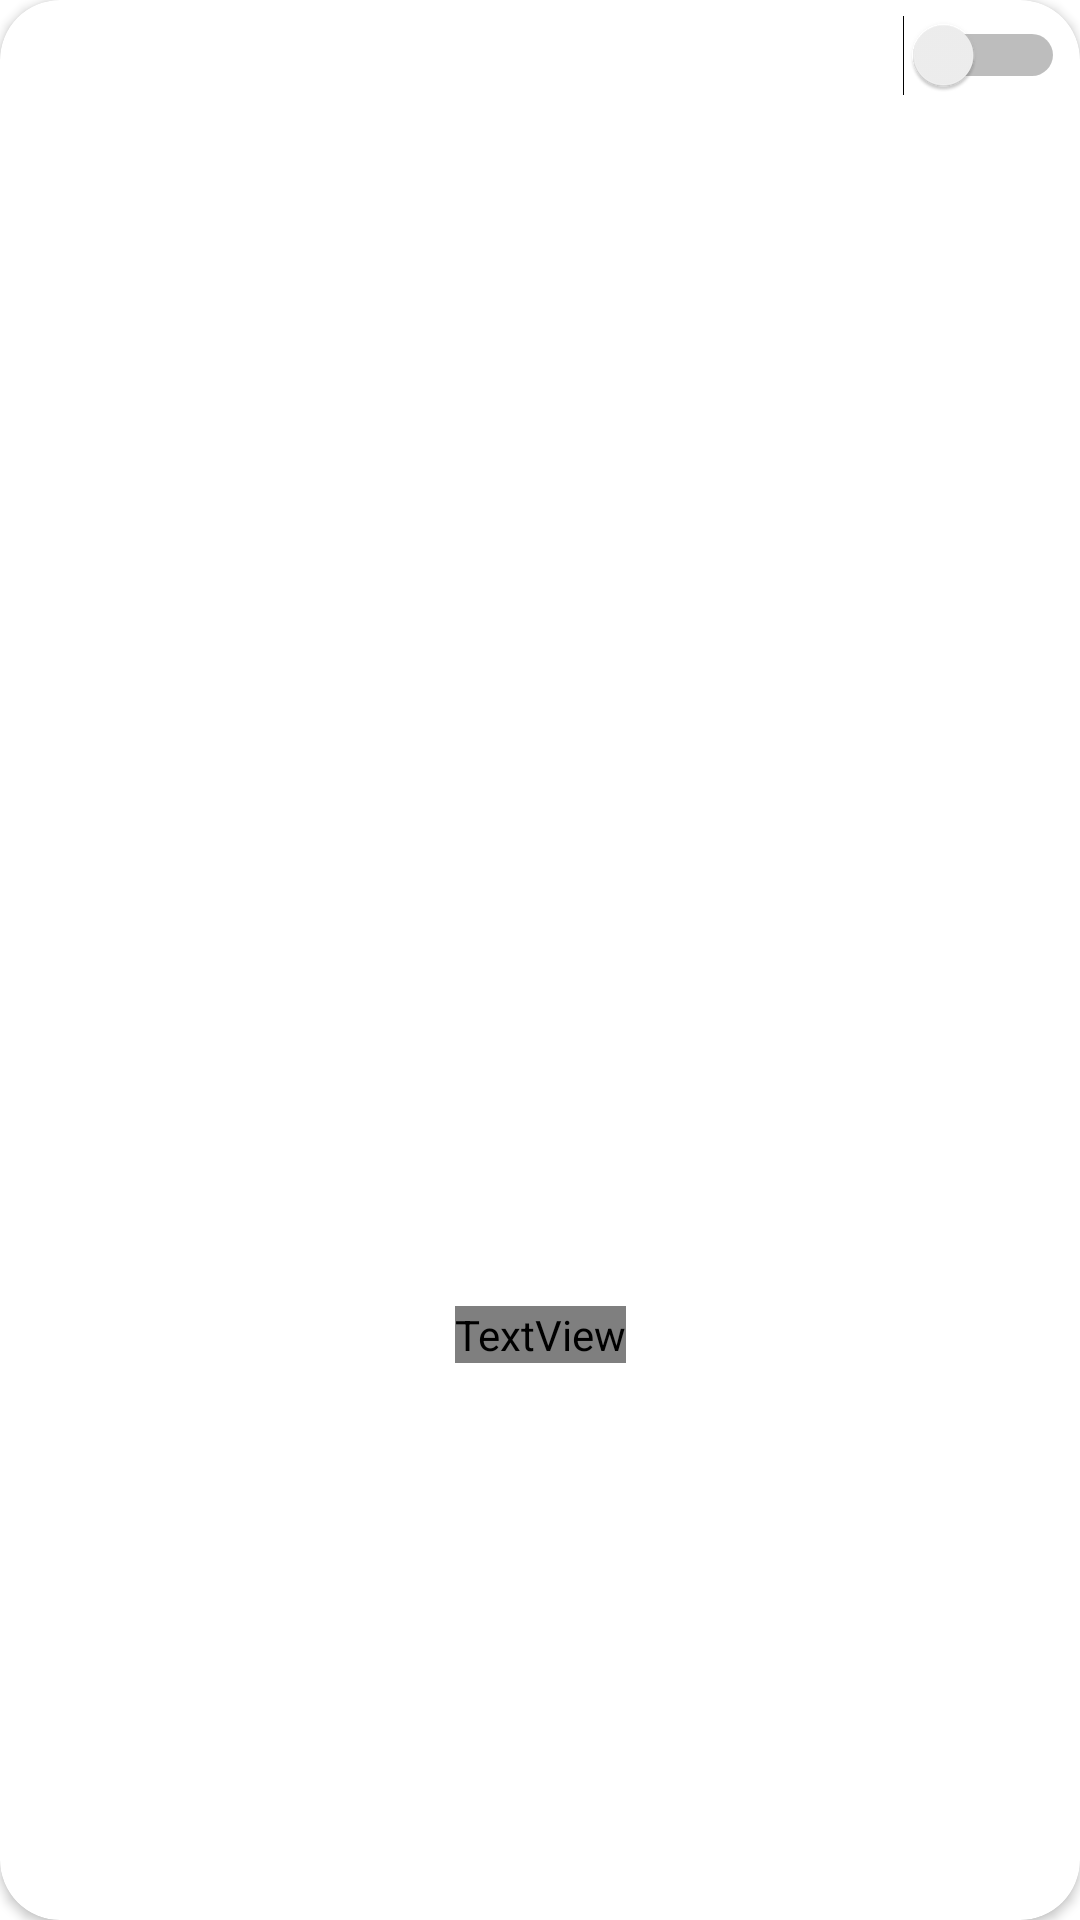

Write the Android layout XML for this screen, with the resource values it uses.
<!-- AndroidManifest.xml: application theme Theme.App_Locker -->
<!-- res/layout/advanced_recycler_view.xml -->
<androidx.constraintlayout.widget.ConstraintLayout xmlns:android="http://schemas.android.com/apk/res/android"
    xmlns:tools="http://schemas.android.com/tools"
    android:layout_width="165dp"
    android:layout_height="150dp"
    android:layout_margin="10dp"
    xmlns:app="http://schemas.android.com/apk/res-auto">

    <androidx.cardview.widget.CardView
        android:layout_width="match_parent"
        android:layout_height="match_parent"
        app:cardCornerRadius="20dp"
        app:layout_constraintBottom_toBottomOf="parent"
        app:layout_constraintEnd_toEndOf="parent"
        app:layout_constraintStart_toStartOf="parent"
        app:layout_constraintTop_toTopOf="parent">
        <androidx.constraintlayout.widget.ConstraintLayout
            android:layout_width="match_parent"
            android:layout_height="match_parent">
            <Switch
                android:id="@+id/extraswitch"
                android:layout_width="wrap_content"
                android:layout_height="wrap_content"
                app:layout_constraintTop_toTopOf="parent"
                app:layout_constraintEnd_toEndOf="parent"
                android:layout_margin="5dp"
                tools:ignore="UseSwitchCompatOrMaterialXml" />

            <ImageView
                android:id="@+id/vault_iv"
                android:layout_width="wrap_content"
                android:layout_height="wrap_content"
                app:layout_constraintTop_toTopOf="parent"
                app:layout_constraintEnd_toEndOf="parent"
                app:layout_constraintStart_toStartOf="parent"
                app:layout_constraintBottom_toTopOf="@id/vault_tv"
            android:src="@drawable/dialogue_picture"/>
            <TextView
                android:fontFamily="@font/mulish_regular"
                android:id="@+id/vault_tv"
                android:textSize="12sp"
                android:textColor="@color/black"
                app:layout_constraintEnd_toEndOf="parent"
                app:layout_constraintStart_toStartOf="parent"
                app:layout_constraintBottom_toBottomOf="parent"
                app:layout_constraintTop_toBottomOf="@+id/vault_iv"
                android:text="Photo Vault"
                android:layout_width="wrap_content"
                android:layout_height="wrap_content"/>
        </androidx.constraintlayout.widget.ConstraintLayout>

    </androidx.cardview.widget.CardView>


</androidx.constraintlayout.widget.ConstraintLayout>
<!-- resources referenced by this layout -->
<resources>
  <color name="black">#FF000000</color>
  <!-- drawable dialogue_picture (drawable) -->
  <vector xmlns:android="http://schemas.android.com/apk/res/android"
      android:width="48dp"
      android:height="64dp"
      android:viewportWidth="48"
      android:viewportHeight="64">
    <path
        android:pathData="M8,0L40,0A8,8 0,0 1,48 8L48,40A8,8 0,0 1,40 48L8,48A8,8 0,0 1,0 40L0,8A8,8 0,0 1,8 0z"
        />
  </vector>
  <style name="Theme.App_Locker" parent="Theme.MaterialComponents.DayNight.NoActionBar">
          
          <item name="colorPrimary">@color/purple_500</item>
          <item name="colorPrimaryVariant">@color/purple_700</item>
          <item name="colorOnPrimary">@color/white</item>
          
          <item name="colorSecondary">@color/teal_200</item>
          <item name="colorSecondaryVariant">@color/teal_700</item>
          <item name="colorOnSecondary">@color/black</item>
          
          <item name="android:statusBarColor">?attr/colorPrimaryVariant</item>
          
      </style>
  <color name="purple_500">#FF6200EE</color>
  <color name="purple_700">#FF3700B3</color>
  <color name="white">#FFFFFFFF</color>
  <color name="teal_200">#FF03DAC5</color>
  <color name="teal_700">#FF018786</color>
</resources>
